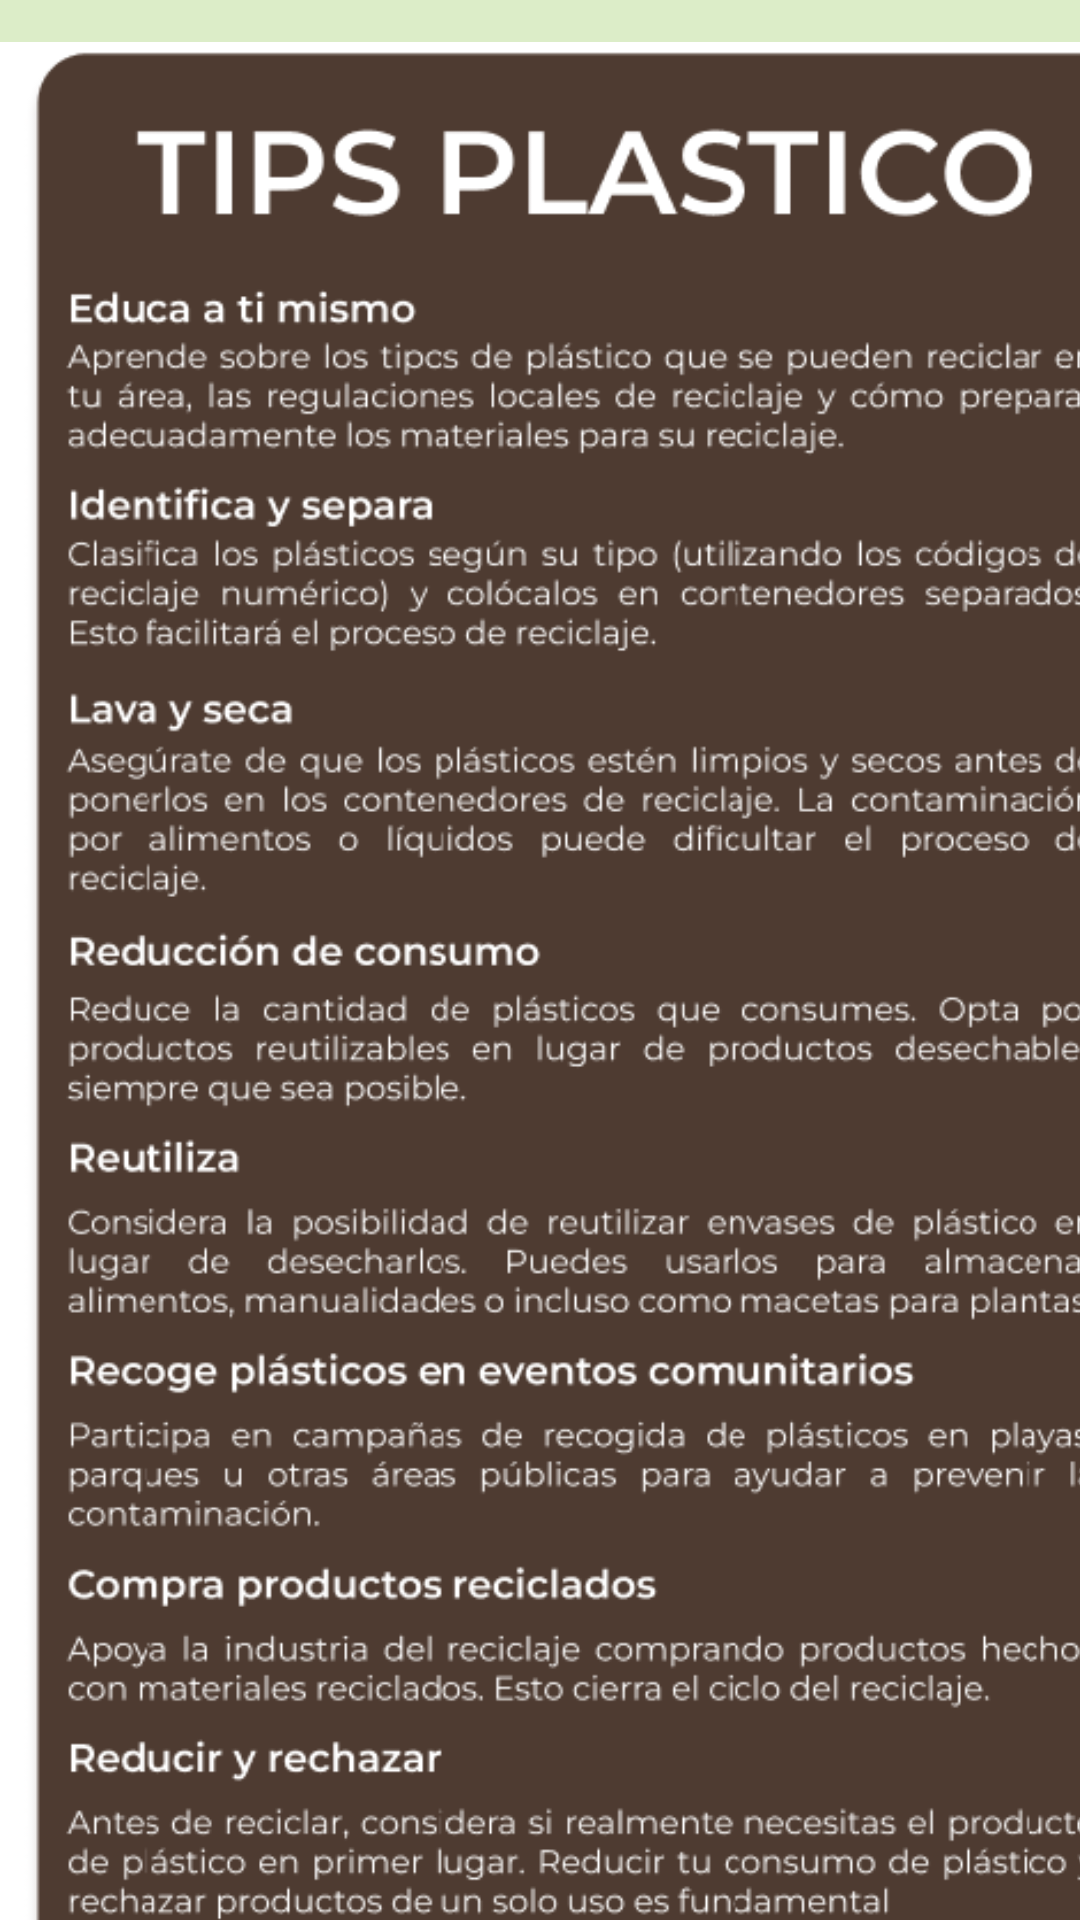

Reconstruct the res/layout file that produces this screen, plus the resources it refers to.
<!-- AndroidManifest.xml: application theme Theme.EcoRecicla -->
<!-- res/layout/activity_tipsplastic2.xml -->
<?xml version="1.0" encoding="utf-8"?>
<androidx.constraintlayout.widget.ConstraintLayout xmlns:android="http://schemas.android.com/apk/res/android"
    xmlns:app="http://schemas.android.com/apk/res-auto"
    xmlns:tools="http://schemas.android.com/tools"
    android:layout_width="match_parent"
    android:layout_height="match_parent"
    tools:context=".TipsplasticActivity2">

    <ImageView
        android:id="@+id/imageView3"
        android:layout_width="386dp"
        android:layout_height="691dp"
        app:srcCompat="@drawable/tips_plastico"
        tools:layout_editor_absoluteX="12dp"
        tools:layout_editor_absoluteY="24dp" />
</androidx.constraintlayout.widget.ConstraintLayout>
<!-- resources referenced by this layout -->
<resources>
  <style name="Base.Theme.EcoRecicla" parent="Theme.Material3.DayNight.NoActionBar">
          
  
      </style>
  <color name="colorPrimary">#284907</color>
  <color name="colorOnPrimary">#FFFFFF</color>
  <color name="colorPrimaryContainer">#BBD897</color>
  <color name="colorSecondary">#9FC96C</color>
  <color name="colorOnSecondary">#36550F</color>
  <color name="colorSecondaryContainer">#C8E6C9</color>
  <color name="colorBackground">#DCEDC8</color>
  <style name="TextAppearance.App.TitleMedium" parent="TextAppearance.Material3.TitleMedium">
          <item name="fontFamily">@font/product_sans_regular</item>
          <item name="android:fontFamily">@font/product_sans_regular</item>
      </style>
  <style name="TextAppearance.App.BodySmall" parent="TextAppearance.Material3.BodySmall">
          <item name="fontFamily">@font/product_sans_regular</item>
          <item name="android:fontFamily">@font/product_sans_regular</item>
      </style>
  <style name="ShapeAppearance.App.SmallComponent" parent="ShapeAppearance.Material3.SmallComponent">
          <item name="cornerFamily">rounded</item>
          <item name="cornerSize">@dimen/cornerXLarge</item>
      </style>
  <style name="ThemeOverlay.App.BottomSheetDialog" parent="ThemeOverlay.Material3.BottomSheetDialog">
          <item name="bottomSheetStyle">@style/ModalBottomSheetDialog</item>
      </style>
  <style name="Widget.App.MaterialDivider" parent="Widget.Material3.MaterialDivider">
          <item name="dividerColor">@color/colorPrimary</item>
      </style>
  <style name="Widget.App.Snackbar" parent="Widget.Material3.Snackbar">
          <item name="backgroundTint">@color/colorPrimary</item>
      </style>
  <style name="Widget.App.SnackbarButton" parent="Widget.Material3.Button.TextButton.Snackbar">
          <item name="android:textColor">@color/colorSecondary</item>
      </style>
  <dimen name="cornerXLarge">25dp</dimen>
  <style name="ThemeOverlay.App.TextInputLayout" parent="">
          <item name="colorPrimary">@color/colorPrimary</item>
          <item name="colorOnSurface">@color/colorPrimary</item>
          <item name="textAppearanceTitleMedium">@style/TextAppearance.App.TitleMedium</item>
          <item name="textAppearanceBodySmall">@style/TextAppearance.App.BodySmall</item>
          <item name="editTextStyle">@style/Widget.Material3.TextInputEditText.OutlinedBox</item>
      </style>
  <style name="MaterialAlertDialog.App" parent="MaterialAlertDialog.Material3">
          <item name="shapeAppearance">@style/ShapeAppearance.App.MediumComponent</item>
          <item name="shapeAppearanceOverlay">@null</item>
          <item name="backgroundTint">@color/colorPrimaryContainer</item>
      </style>
  <style name="MaterialAlertDialog.App.Title.Text" parent="MaterialAlertDialog.Material3.Title.Text">
          <item name="android:textColor">@color/colorPrimary</item>
          <item name="fontFamily">@font/product_sans_bold</item>
      </style>
  <style name="Widget.App.Button" parent="Widget.Material3.Button.TextButton.Dialog">
          <item name="android:textColor">@color/colorPrimary</item>
          <item name="fontFamily">@font/product_sans_bold</item>
      </style>
  <style name="ModalBottomSheetDialog" parent="Widget.Material3.BottomSheet.Modal">
          <item name="backgroundTint">@color/colorPrimaryContainer</item>
          <item name="shapeAppearance">@style/ShapeAppearance.App.LargeComponent</item>
      </style>
  <style name="ShapeAppearance.App.MediumComponent" parent="ShapeAppearance.Material3.MediumComponent">
          <item name="cornerFamily">rounded</item>
          <item name="cornerSize">20dp</item>
      </style>
  <style name="ShapeAppearance.App.LargeComponent" parent="ShapeAppearance.Material3.LargeComponent">
          <item name="cornerFamily">rounded</item>
          <item name="cornerSize">20dp</item>
      </style>
</resources>
